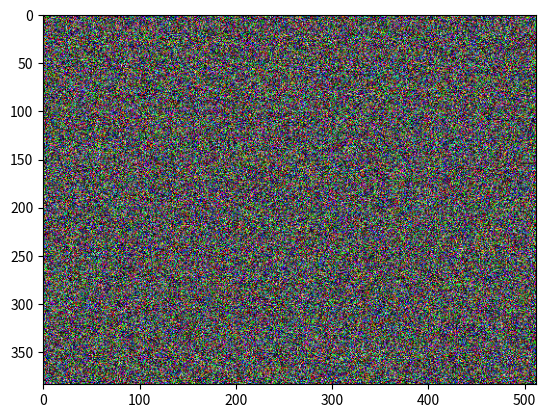

The matplotlib source for this figure:
import numpy as np
import matplotlib.pyplot as plt
import math
import random

width = 512
height = 384

im = np.random.random(size=(height, width, 3))
im = im * im # approximate gamma correction, imshow expects non-linear intensites

plt.imshow(im)
plt.show()